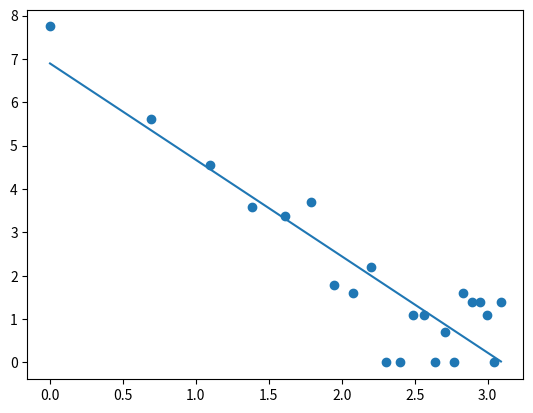
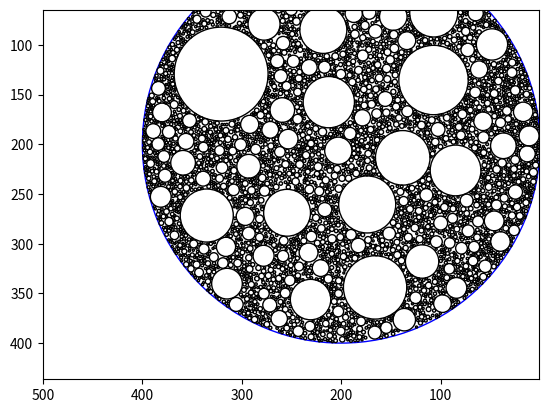

Here is the Python script that generated these plots, in order:
import numpy as np
from matplotlib import pyplot as plt
from matplotlib import patches


class Circle:
    def __init__(self, r: float, x: float, y: float):
        self.r = r
        self.x = x
        self.y = y

    def area(self):
        return np.pi * (self.r ** 2)

    def mass(self):
        return


def circlePack2D(tol, r_tot, r_min, r_max):
    totalArea = np.pi * r_tot ** 2
    filledArea = 0

    circles = []
    radii = []
    xlist = []
    ylist = []
    # iterate until the area is filled up to our tolerance percentage
    while filledArea / totalArea <= tol:
        validLocation = True
        print(filledArea / totalArea)
        # generate a new circle with a random radius between R_min and R_max
        # choose a random x such that it falls within the boundary circle
        uniformRandomX = np.random.rand()
        x = uniformRandomX * 2 * r_tot
        #x = np.random.normal(100, 20)

        # now generate a y value over the range of the vertical chord passing through our random x value
        uniformRandomY = np.random.rand()
        #normalRandomY = np.random.normal(-0.2,0.2)
        chordLength = 2 * (r_tot ** 2 - (np.abs(r_tot - x)) ** 2) ** 0.5
        y = (uniformRandomY * chordLength) + (0.5 * (2 * r_tot - chordLength))

        edgeDist = r_tot - (((x - r_tot) ** 2 + (y - r_tot) ** 2) ** 0.5)
        if edgeDist < r_min:
            continue
        # print(str(edgeDist) + " edge")
        tempMaxR = r_max if r_max < edgeDist else edgeDist

        for circle in circles:
            dist = ((circle.x - x) ** 2 + (circle.y - y) ** 2) ** 0.5 - circle.r
            if dist <= r_min:
                validLocation = False
                break

            if dist < tempMaxR and dist > r_min:
                tempMaxR = dist
        # now we randomly choose a radius value between r_min and maxDist
        if validLocation:
            uniformRandomR = np.random.rand()
            r = uniformRandomR * (tempMaxR - r_min) + r_min
            # print(r)
            circle = Circle(r, x, y)
            circles.append(circle)
            filledArea += circle.area()
            xlist.append(x)
            ylist.append(y)
            radii.append(r)

    return radii, xlist, ylist

def main():
    tol = 0.72
    temp = 20 # temperature in Kelvin
    rho = 1408

    r_tot = 200
    r_max = 50
    r_min = 1

    r, x, y = circlePack2D(tol, r_tot, r_min, r_max)


    # graphs log/log plot and finds alpha value
    # Delta m
    m = np.arange(r_min**2, r_max**2, 1)
    dm = m[1]-m[0]
    N = []
    for mass in m:
        Ncount = 0
        for j in range(len(r)):
            if mass <= r[j]**2 < mass + dm:
                Ncount += 1
        N.append(Ncount)
    N = np.array(N)

    N_diff = []
    for i in range(1, len(N)):
        N_diff.append(N[i-1]-N[i])
    N_diff.append(0)
    N_diff = abs(np.array(N_diff))

    noZeroMask = N_diff > 0
    mNoZero = m[noZeroMask]
    NNoZero = N_diff[noZeroMask]
    lessOnes = np.where(NNoZero == 1)[0][5]

    log_m = np.log(mNoZero[0:lessOnes])
    log_N = np.log(NNoZero[0:lessOnes])
    # N_plot = N_diff[noZeroMask]
    # m_plot = m[noZeroMask]

    plt.figure(0)
    plt.scatter(log_m, log_N)

    p = np.poly1d(np.polyfit(log_m, log_N, 1))
    alpha = p.coefficients[0]
    y_int = p.coefficients[1]
    print("Alpha = ", alpha, "\nIntercept = ", y_int)
    plt.plot(log_m, p(log_m))
    plt.show()

    plt.figure(1)
    plt.xlim(r_tot * 2 + r_tot * 0.5)
    plt.ylim(r_tot * 2 + r_tot * 0.5)
    circle = plt.Circle((r_tot, r_tot), r_tot, color='blue', fill=False)
    plt.gca().add_artist(circle)
    for i in range(len(r)):
        c = patches.Circle((x[i], y[i]), r[i], fill=False)
        plt.gca().add_artist(c)
    plt.axis("equal")
    plt.show()


# def getAlpha(fillingFactor):
#     tol = fillingFactor
#
#     r_tot = 200
#     r_max = 50
#     r_min = 1
#
#     r, x, y = circlePack2D(tol, r_tot, r_min, r_max)
#
#     m = np.linspace(r_min**2, r_max**2, 20)
#     dm = m[1]-m[0]
#     N = []
#     for mass in m:
#         Ncount = 0
#         for j in range(len(r)):
#             if mass <= r[j]**2 < mass + dm:
#                 Ncount += 1
#         N.append(Ncount)
#     N = np.array(N)
#
#     N_diff = []
#     for i in range(1, len(N)):
#         N_diff.append(N[i-1]-N[i])
#     N_diff.append(0)
#     N_diff = abs(np.array(N_diff))
#
#     noZeroMask = N_diff > 0
#     N_plot = N_diff[noZeroMask]
#     m_plot = m[noZeroMask]
#
#     log_m = np.log(m_plot)
#     log_N = np.log(N_plot)
#
#     p = np.poly1d(np.polyfit(log_m, log_N, 1))
#     alpha = p.coefficients[0]
#     return alpha

# alphas = []
# for i in range(4,8):
#     tempAlphas = []
#     for j in range(1,100):
#         tempAlphas.append(getAlpha(i/10))
#     alphas.append(np.average(np.array(tempAlphas)))
# print(alphas)


main()
